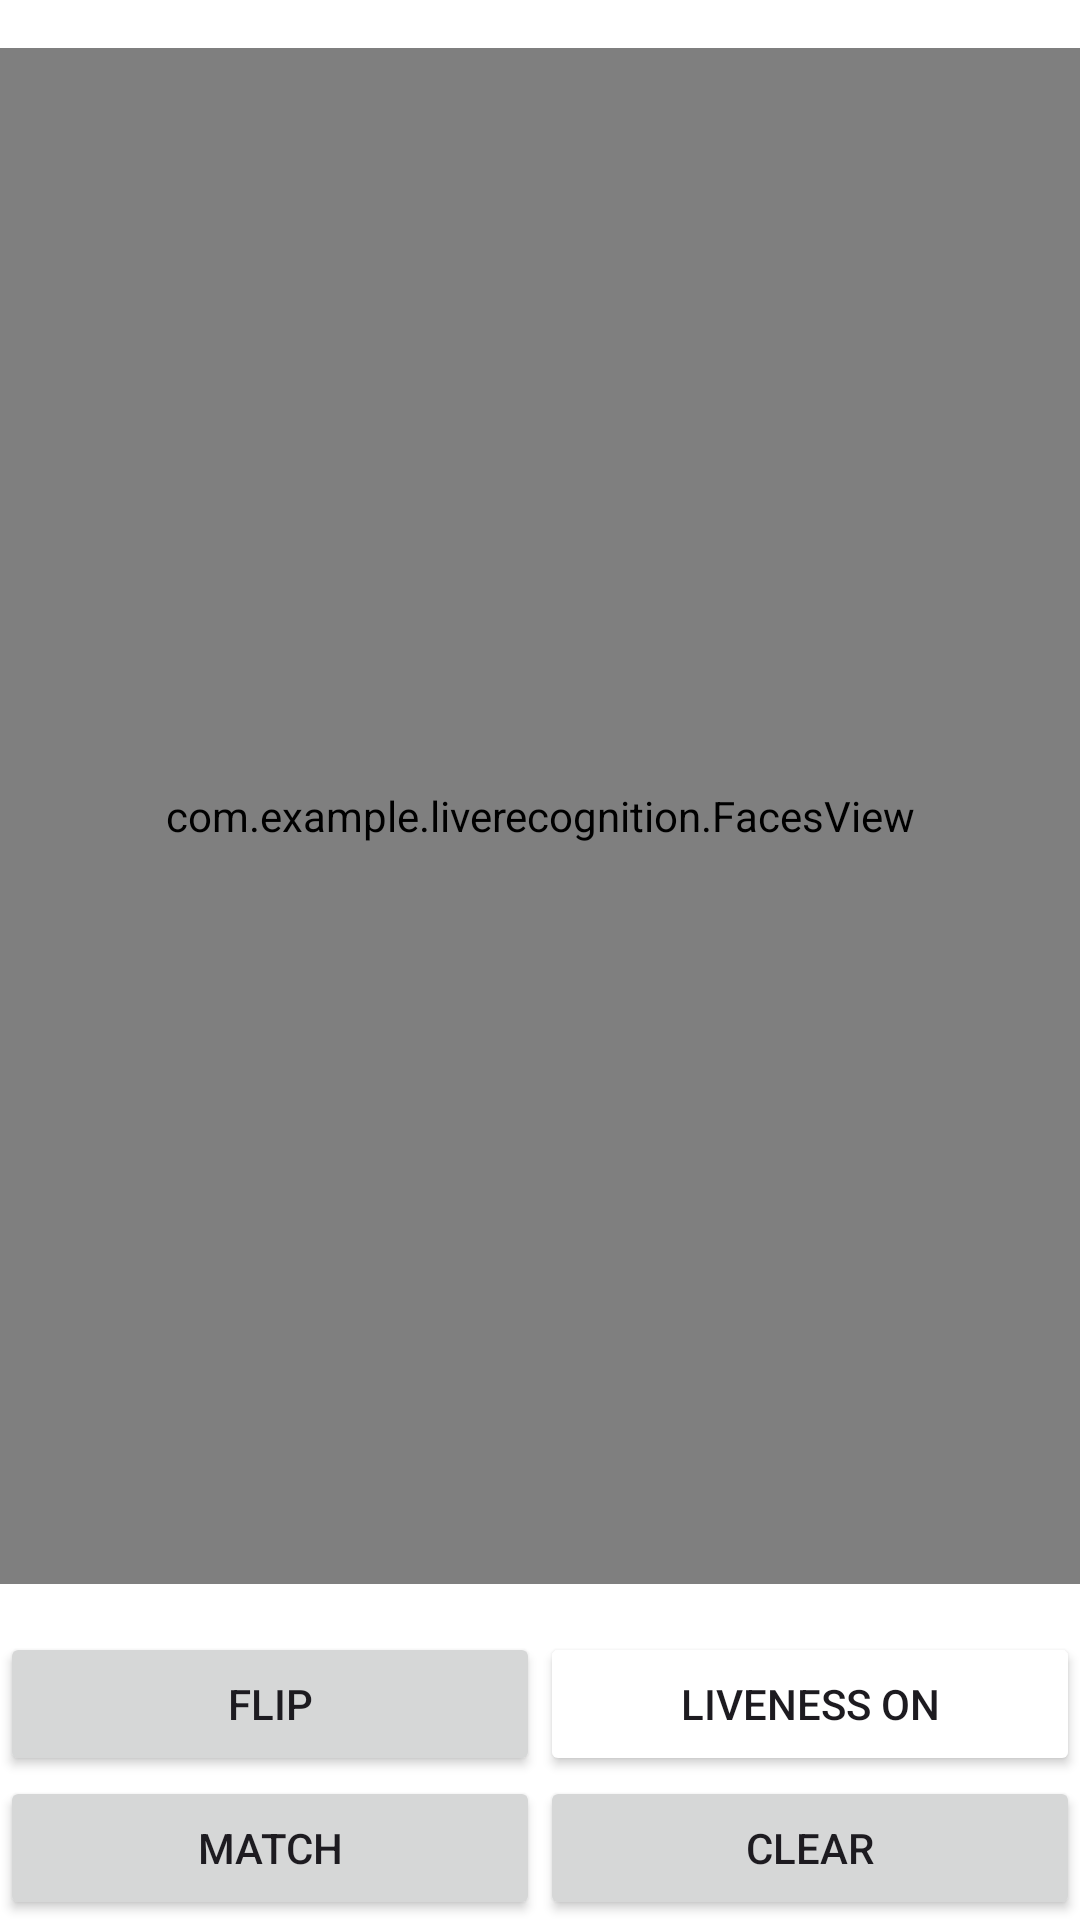

The Android layout XML behind this screen, and the referenced resources:
<!-- AndroidManifest.xml: application theme Theme.LiveRecognition -->
<!-- res/layout/activity_main.xml -->
<?xml version="1.0" encoding="utf-8"?>
<androidx.constraintlayout.widget.ConstraintLayout
    android:id="@+id/root_view"
    tools:context=".MainActivity"
    android:background="@color/white"
    android:layout_width="match_parent"
    android:layout_height="match_parent"
    xmlns:tools="http://schemas.android.com/tools"
    xmlns:app="http://schemas.android.com/apk/res-auto"
    xmlns:android="http://schemas.android.com/apk/res/android">

    <FrameLayout
        android:id="@+id/camera_view"
        android:layout_height="0dp"
        android:layout_width="match_parent"
        app:layout_constraintBottom_toTopOf="@+id/button_panel"
        app:layout_constraintStart_toStartOf="parent"
        app:layout_constraintTop_toTopOf="parent"
        app:layout_constraintHeight_percent="0.8">

        <androidx.camera.view.PreviewView
            app:scaleType="fitCenter"
            android:id="@+id/preview_view"
            android:background="@color/white"
            android:layout_width="match_parent"
            app:implementationMode="compatible"
            android:layout_height="match_parent" />

        <com.example.liverecognition.FacesView
            android:id="@+id/faces_view"
            android:layout_width="match_parent"
            android:layout_height="match_parent"/>

    </FrameLayout>

    <GridLayout
        android:id="@+id/button_panel"
        android:rowCount="2"
        android:columnCount="2"
        android:layout_height="0dp"
        android:orientation="horizontal"
        android:layout_width="match_parent"
        app:layout_constraintHeight_percent="0.15"
        app:layout_constraintLeft_toLeftOf="parent"
        app:layout_constraintBottom_toBottomOf="parent">

        <Button
            android:id="@+id/flip_button"
            android:text="@string/flip"
            android:layout_row="0"
            android:layout_column="0"
            style="@style/portrait_button_style"/>

        <Button
            android:id="@+id/liveness_button"
            android:text="@string/liveness_on"
            android:layout_row="0"
            android:layout_column="1"
            android:backgroundTintMode="add"
            style="@style/portrait_button_style"/>

        <Button
            android:id="@+id/match_button"
            android:text="@string/match"
            android:layout_row="1"
            android:layout_column="0"
            style="@style/portrait_button_style"/>

        <Button
            android:id="@+id/clear_button"
            android:text="@string/clear"
            android:layout_row="1"
            android:layout_column="1"
            style="@style/portrait_button_style"/>

    </GridLayout>

    <TextView
        android:id="@+id/fps_text"
        android:textSize="24sp"
        android:textStyle="bold"
        android:textColor="@color/green"
        android:layout_margin="5dp"
        android:layout_width="50dp"
        android:layout_height="50dp"
        app:layout_constraintLeft_toLeftOf="parent"
        app:layout_constraintTop_toTopOf="parent"/>

</androidx.constraintlayout.widget.ConstraintLayout>
<!-- resources referenced by this layout -->
<resources>
  <string name="clear">CLEAR</string>
  <string name="flip">FLIP</string>
  <string name="liveness_on">LIVENESS ON</string>
  <string name="match">MATCH</string>
  <style name="portrait_button_style" parent="button_style">
          <item name="android:layout_width">0dp</item>
          <item name="android:layout_height">0dp</item>
          <item name="android:layout_rowWeight">1</item>
          <item name="android:layout_columnWeight">1</item>
      </style>
  <style name="Theme.LiveRecognition" parent="Base.Theme.LiveRecognition" />
  <style name="button_style" parent="Widget.AppCompat.Button">
          <item name="android:layout_margin">0dp</item>
      </style>
  <style name="Base.Theme.LiveRecognition" parent="Theme.Material3.DayNight.NoActionBar">
          
          
      </style>
  <!-- not gathered from this repository: default colours our renderer supplied (Android Studio template values) -->
  <color name="white">#FFFFFFFF</color>
</resources>
